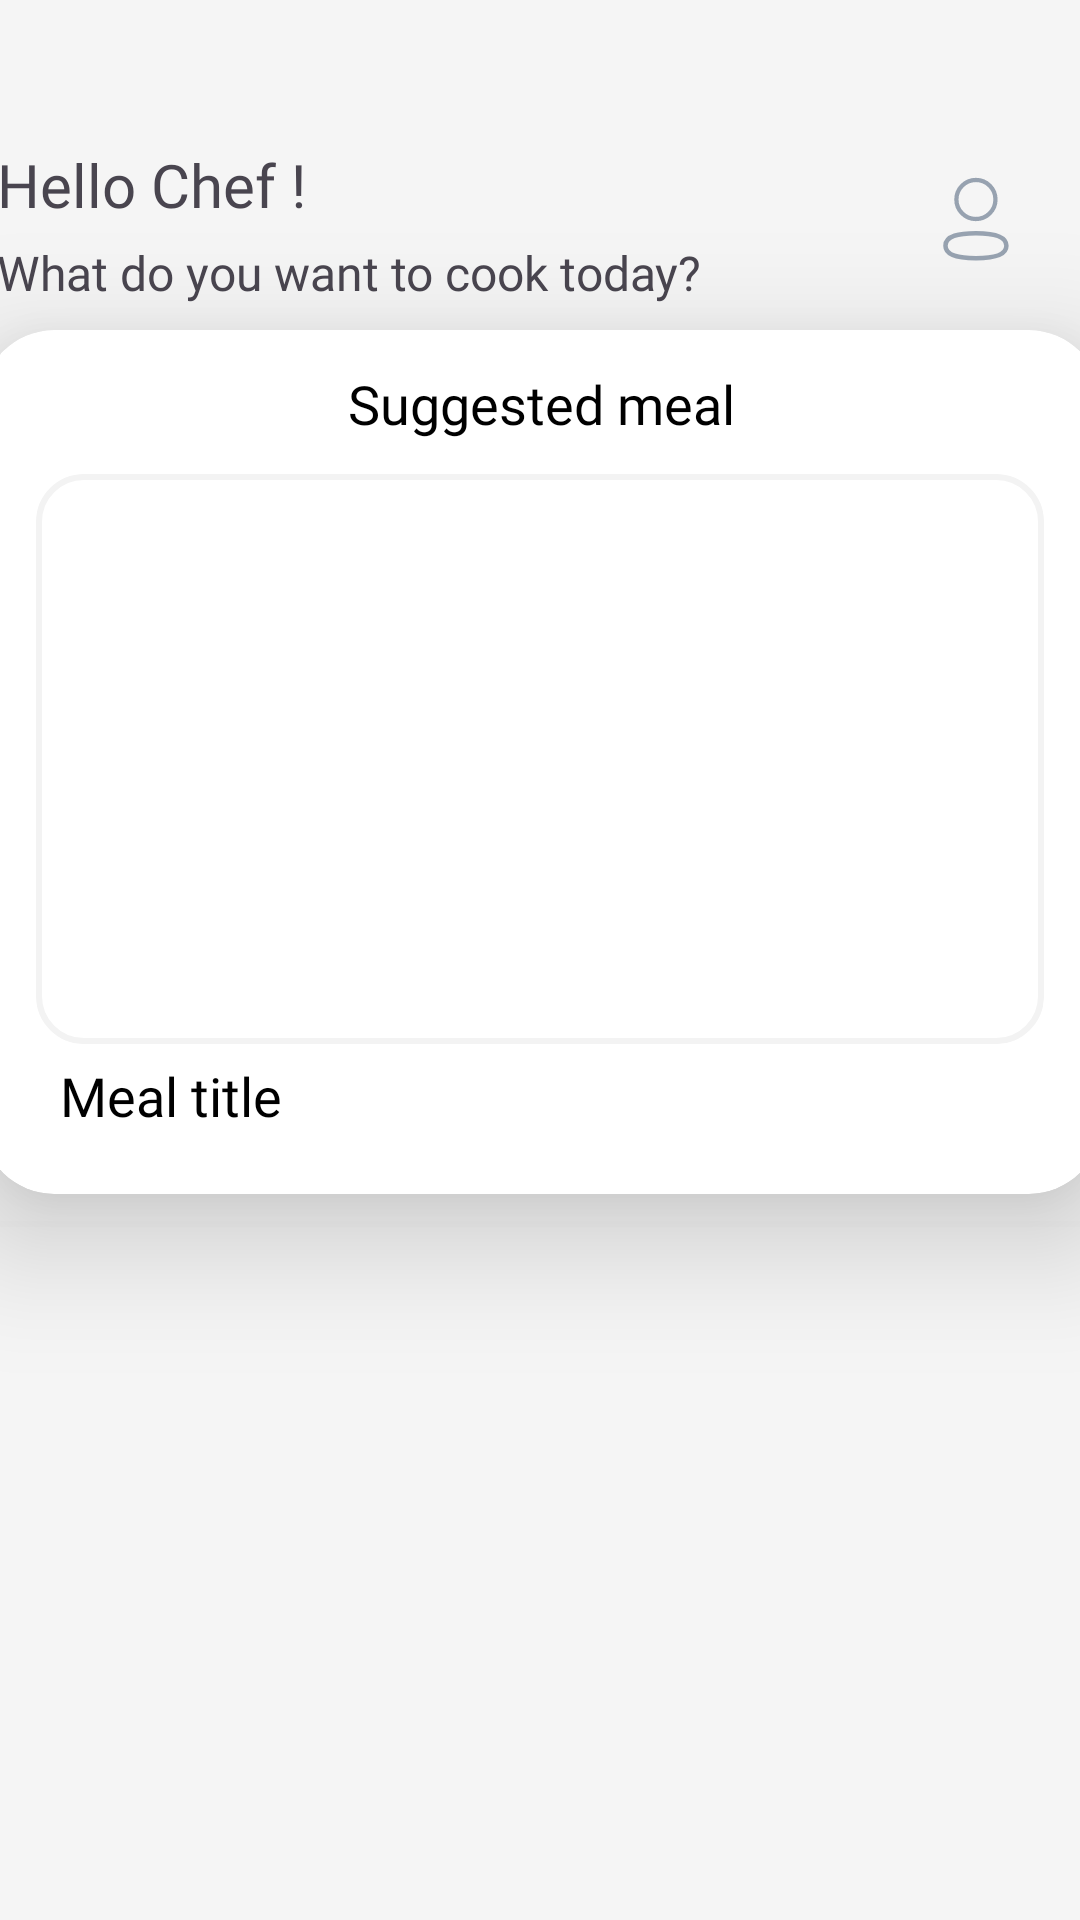

Here is an Android app screen rendered from its layout file. Give the layout XML and the strings, colors and styles it references.
<!-- AndroidManifest.xml: application theme Theme.Tastify -->
<!-- res/layout/fragment_home.xml -->
<?xml version="1.0" encoding="utf-8"?>
<androidx.constraintlayout.widget.ConstraintLayout xmlns:android="http://schemas.android.com/apk/res/android"
    xmlns:app="http://schemas.android.com/apk/res-auto"
    xmlns:tools="http://schemas.android.com/tools"
    android:id="@+id/homeLayout"
    android:layout_width="match_parent"
    android:layout_height="match_parent"
    android:background="#F5F5F5"
    tools:context=".view.views.HomeFragment">


    <TextView
        android:id="@+id/whatToCook"
        android:layout_width="306dp"
        android:layout_height="27dp"
        android:layout_marginTop="4dp"
        android:fontFamily="@font/sofia_prom_edium_az"
        android:text="@string/what_do_you_want_to_cook_today"
        android:textSize="16sp"
        android:visibility="visible"
        app:layout_constraintBottom_toTopOf="@+id/cardView"
        app:layout_constraintStart_toStartOf="@+id/helloChef"
        app:layout_constraintTop_toBottomOf="@+id/helloChef"
        app:layout_constraintVertical_bias="0.047" />

    <TextView
        android:id="@+id/helloChef"
        android:layout_width="134dp"
        android:layout_height="28dp"
        android:layout_marginStart="5dp"
        android:layout_marginTop="48dp"
        android:fontFamily="@font/sofia_pro_bold_az"
        android:text="@string/hello_chef"
        android:textSize="20dp"
        android:visibility="visible"
        app:layout_constraintStart_toStartOf="@+id/cardView"
        app:layout_constraintTop_toTopOf="parent" />

    <ImageView
        android:id="@+id/userIcon"
        android:layout_width="41dp"
        android:layout_height="34dp"
        android:layout_marginStart="172dp"
        android:layout_marginTop="8dp"
        android:layout_marginEnd="5dp"
        android:src="@drawable/user_icon"
        android:visibility="visible"
        app:layout_constraintEnd_toEndOf="@+id/cardView"
        app:layout_constraintHorizontal_bias="0.0"
        app:layout_constraintStart_toEndOf="@+id/helloChef"
        app:layout_constraintTop_toTopOf="@+id/helloChef" />

    <androidx.cardview.widget.CardView
        android:id="@+id/cardView"
        android:layout_width="373dp"
        android:layout_height="288dp"
        android:layout_marginTop="110dp"
        android:elevation="2dp"
        android:visibility="visible"
        app:cardCornerRadius="24dp"
        app:cardElevation="24dp"
        app:layout_constraintEnd_toEndOf="parent"
        app:layout_constraintStart_toStartOf="parent"
        app:layout_constraintTop_toTopOf="parent">

        <androidx.constraintlayout.widget.ConstraintLayout
            android:layout_width="match_parent"
            android:layout_height="match_parent">

            <ImageView
                android:id="@+id/randomImage"
                android:layout_width="336dp"
                android:layout_height="190dp"
                android:layout_marginTop="48dp"
                android:background="@drawable/image_background"
                android:clipToOutline="true"
                android:scaleType="centerCrop"
                app:layout_constraintEnd_toEndOf="parent"
                app:layout_constraintHorizontal_bias="0.488"
                app:layout_constraintStart_toStartOf="parent"
                app:layout_constraintTop_toTopOf="parent" />

            <TextView
                android:id="@+id/randomMealTitl"
                android:layout_width="315dp"
                android:layout_height="wrap_content"
                android:layout_marginStart="8dp"
                android:layout_marginTop="5dp"
                android:fontFamily="@font/sofia_pro_bold_az"
                android:text="@string/meal_title"
                android:textColor="@color/black"
                android:textSize="18sp"
                app:layout_constraintStart_toStartOf="@+id/randomImage"
                app:layout_constraintTop_toBottomOf="@+id/randomImage" />

            <TextView
                android:id="@+id/textView6"
                android:layout_width="177dp"
                android:layout_height="27dp"
                android:layout_marginStart="100dp"
                android:layout_marginTop="16dp"
                android:layout_marginEnd="100dp"
                android:layout_marginBottom="15dp"
                android:fontFamily="@font/sofia_pro_bold_az"
                android:gravity="center"
                android:text="@string/suggested_meal"
                android:textColor="@color/black"
                android:textSize="18sp"
                app:layout_constraintBottom_toTopOf="@+id/randomImage"
                app:layout_constraintEnd_toEndOf="parent"
                app:layout_constraintStart_toStartOf="parent"
                app:layout_constraintTop_toTopOf="parent" />

        </androidx.constraintlayout.widget.ConstraintLayout>
    </androidx.cardview.widget.CardView>

    <androidx.recyclerview.widget.RecyclerView

        android:id="@+id/homeListView"
        android:layout_width="407dp"
        android:layout_height="377dp"
        android:layout_marginTop="20dp"
        android:background="@drawable/image_background"
        app:layout_constraintBottom_toBottomOf="parent"
        app:layout_constraintEnd_toEndOf="parent"
        app:layout_constraintHorizontal_bias="0.4"
        app:layout_constraintStart_toStartOf="parent"
        app:layout_constraintTop_toBottomOf="@+id/cardView"
        app:layout_constraintVertical_bias="0.072" />

    <TextView
        android:id="@+id/notConnected"
        android:layout_width="365dp"
        android:layout_height="72dp"
        android:layout_marginTop="40dp"
        android:layout_marginEnd="32dp"
        android:gravity="center"
        android:text="@string/you_are_offline_please_check_your_connection"
        android:textSize="22sp"
        android:visibility="invisible"
        app:layout_constraintEnd_toEndOf="parent"
        app:layout_constraintTop_toTopOf="parent" />

</androidx.constraintlayout.widget.ConstraintLayout>
<!-- resources referenced by this layout -->
<resources>
  <color name="black">#FF000000</color>
  <!-- drawable image_background (drawable) -->
  <?xml version="1.0" encoding="utf-8"?>
  <shape xmlns:android="http://schemas.android.com/apk/res/android"
      android:shape="rectangle">
  
      <solid android:color="@android:color/transparent" />
      <stroke
          android:width="2dp"
          android:color="#F3F3F3" />
  
      <corners
          android:radius="15dp" />
  </shape>
  <!-- drawable user_icon (drawable) -->
  <vector xmlns:android="http://schemas.android.com/apk/res/android"
      android:width="34dp"
      android:height="34dp"
      android:viewportWidth="34"
      android:viewportHeight="34">
    <path
        android:pathData="M16.978,21.74C11.499,21.74 6.82,22.569 6.82,25.886C6.82,29.204 11.47,30.062 16.978,30.062C22.458,30.062 27.135,29.233 27.135,25.916C27.135,22.6 22.487,21.74 16.978,21.74Z"
        android:strokeLineJoin="round"
        android:strokeWidth="1.5"
        android:fillColor="#00000000"
        android:fillType="evenOdd"
        android:strokeColor="#97A2B0"
        android:strokeLineCap="round"/>
    <path
        android:pathData="M16.978,17.008C20.574,17.008 23.488,14.093 23.488,10.497C23.488,6.901 20.574,3.987 16.978,3.987C13.383,3.987 10.467,6.901 10.467,10.497C10.455,14.081 13.35,16.996 16.933,17.008H16.978Z"
        android:strokeLineJoin="round"
        android:strokeWidth="1.42857"
        android:fillColor="#00000000"
        android:fillType="evenOdd"
        android:strokeColor="#97A2B0"
        android:strokeLineCap="round"/>
  </vector>
  <string name="hello_chef">Hello Chef !</string>
  <string name="meal_title">Meal title</string>
  <string name="suggested_meal">Suggested meal</string>
  <string name="what_do_you_want_to_cook_today">What do you want to cook today?</string>
  <string name="you_are_offline_please_check_your_connection">You are offline. Please check your connection.</string>
  <style name="Theme.Tastify" parent="Base.Theme.Tastify" />
  <style name="Base.Theme.Tastify" parent="Theme.Material3.DayNight">
          
          
      </style>
</resources>
